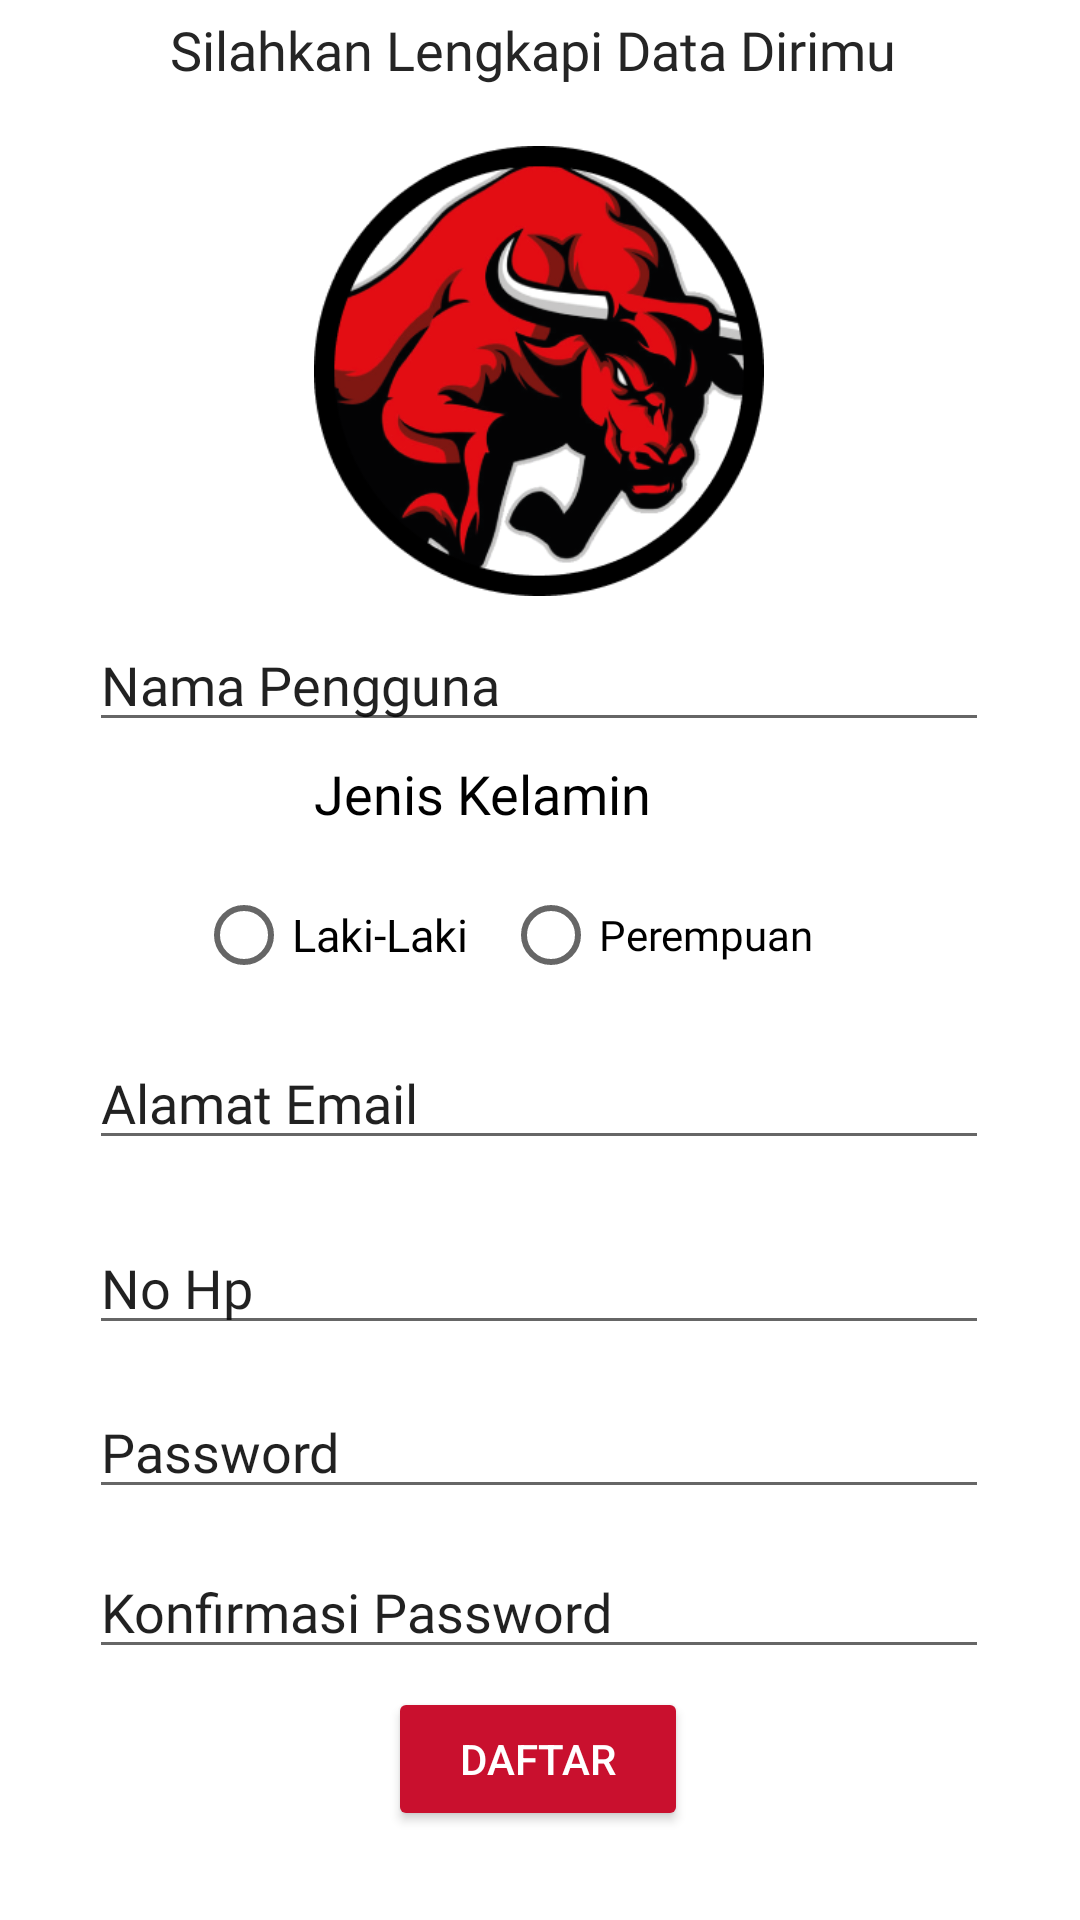

Layout XML and referenced resources for this Android screen:
<!-- AndroidManifest.xml: application theme Theme.RedBullMart -->
<!-- res/layout/register.xml -->
<?xml version="1.0" encoding="utf-8"?>
<androidx.constraintlayout.widget.ConstraintLayout xmlns:android="http://schemas.android.com/apk/res/android"
    xmlns:app="http://schemas.android.com/apk/res-auto"
    xmlns:tools="http://schemas.android.com/tools"
    android:layout_width="match_parent"
    android:layout_height="match_parent">

    <TextView
        android:id="@+id/textView7"
        android:layout_width="280dp"
        android:layout_height="40dp"
        android:fontFamily="@font/rbld"
        android:text="Silahkan Lengkapi Data Dirimu"
        android:textColor="#252525"
        android:textSize="18dp"
        app:layout_constraintBottom_toBottomOf="parent"
        app:layout_constraintEnd_toEndOf="parent"
        app:layout_constraintHorizontal_bias="0.709"
        app:layout_constraintStart_toStartOf="parent"
        app:layout_constraintTop_toTopOf="parent"
        app:layout_constraintVertical_bias="0.007" />

    <ImageView
        android:id="@+id/imageView3"
        android:layout_width="wrap_content"
        android:layout_height="150dp"
        app:layout_constraintBottom_toBottomOf="parent"
        app:layout_constraintEnd_toEndOf="parent"
        app:layout_constraintHorizontal_bias="0.495"
        app:layout_constraintStart_toStartOf="parent"
        app:layout_constraintTop_toTopOf="parent"
        app:layout_constraintVertical_bias="0.099"
        app:srcCompat="@drawable/redbull" />

    <EditText
        android:id="@+id/editTextTextPersonName3"
        android:layout_width="300dp"
        android:layout_height="wrap_content"
        android:ems="10"
        android:inputType="textPersonName"
        android:text="Nama Pengguna"
        android:fontFamily="@font/rm"
        app:layout_constraintBottom_toBottomOf="parent"
        app:layout_constraintEnd_toEndOf="parent"
        app:layout_constraintHorizontal_bias="0.497"
        app:layout_constraintStart_toStartOf="parent"
        app:layout_constraintTop_toTopOf="parent"
        app:layout_constraintVertical_bias="0.344" />

    <TextView
        android:id="@+id/textView8"
        android:layout_width="150dp"
        android:layout_height="wrap_content"
        android:textColor="#000000"
        android:text="Jenis Kelamin"
        android:fontFamily="@font/rm"
        android:textSize="18dp"
        app:layout_constraintBottom_toBottomOf="parent"
        app:layout_constraintEnd_toEndOf="parent"
        app:layout_constraintHorizontal_bias="0.498"
        app:layout_constraintStart_toStartOf="parent"
        app:layout_constraintTop_toTopOf="parent"
        app:layout_constraintVertical_bias="0.41" />

    <RadioButton
        android:id="@+id/radioButton"
        android:layout_width="100dp"
        android:layout_height="wrap_content"
        android:text="Laki-Laki"
        android:textSize="15dp"
        android:fontFamily="@font/rm"
        app:layout_constraintBottom_toBottomOf="parent"
        app:layout_constraintEnd_toEndOf="parent"
        app:layout_constraintHorizontal_bias="0.251"
        app:layout_constraintStart_toStartOf="parent"
        app:layout_constraintTop_toTopOf="parent"
        app:layout_constraintVertical_bias="0.486" />

    <RadioButton
        android:id="@+id/radioButton2"
        android:layout_width="120dp"
        android:layout_height="wrap_content"
        android:text="Perempuan"
        android:fontFamily="@font/rm"
        app:layout_constraintBottom_toBottomOf="parent"
        app:layout_constraintEnd_toEndOf="parent"
        app:layout_constraintHorizontal_bias="0.698"
        app:layout_constraintStart_toStartOf="parent"
        app:layout_constraintTop_toTopOf="parent"
        app:layout_constraintVertical_bias="0.486" />

    <EditText
        android:id="@+id/editTextTextPersonName5"
        android:layout_width="300dp"
        android:layout_height="wrap_content"
        android:ems="10"
        android:inputType="textPersonName"
        android:text="Alamat Email"
        android:fontFamily="@font/rm"
        app:layout_constraintBottom_toBottomOf="parent"
        app:layout_constraintEnd_toEndOf="parent"
        app:layout_constraintHorizontal_bias="0.495"
        app:layout_constraintStart_toStartOf="parent"
        app:layout_constraintTop_toTopOf="parent"
        app:layout_constraintVertical_bias="0.577"
        tools:ignore="TouchTargetSizeCheck" />

    <EditText
        android:id="@+id/editTextTextPersonName6"
        android:layout_width="300dp"
        android:layout_height="wrap_content"
        android:ems="10"
        android:inputType="textPersonName"
        android:text="No Hp"
        android:fontFamily="@font/rm"
        app:layout_constraintBottom_toBottomOf="parent"
        app:layout_constraintEnd_toEndOf="parent"
        app:layout_constraintHorizontal_bias="0.497"
        app:layout_constraintStart_toStartOf="parent"
        app:layout_constraintTop_toTopOf="parent"
        app:layout_constraintVertical_bias="0.68"
        tools:ignore="TouchTargetSizeCheck" />

    <EditText
        android:id="@+id/editTextTextPersonName7"
        android:layout_width="300dp"
        android:layout_height="wrap_content"
        android:ems="10"
        android:inputType="textPersonName"
        android:text="Password"
        android:fontFamily="@font/rm"
        app:layout_constraintBottom_toBottomOf="parent"
        app:layout_constraintEnd_toEndOf="parent"
        app:layout_constraintHorizontal_bias="0.497"
        app:layout_constraintStart_toStartOf="parent"
        app:layout_constraintTop_toTopOf="parent"
        app:layout_constraintVertical_bias="0.771"
        tools:ignore="TouchTargetSizeCheck" />

    <EditText
        android:id="@+id/editTextTextPersonName8"
        android:layout_width="300dp"
        android:layout_height="wrap_content"
        android:ems="10"
        android:inputType="textPersonName"
        android:text="Konfirmasi Password"
        android:fontFamily="@font/rm"
        app:layout_constraintBottom_toBottomOf="parent"
        app:layout_constraintEnd_toEndOf="parent"
        app:layout_constraintHorizontal_bias="0.497"
        app:layout_constraintStart_toStartOf="parent"
        app:layout_constraintTop_toTopOf="parent"
        app:layout_constraintVertical_bias="0.86"
        tools:ignore="TouchTargetSizeCheck" />

    <Button
        android:id="@+id/button3"
        android:layout_width="100dp"
        android:layout_height="wrap_content"
        android:backgroundTint="#C9102E"
        android:text="DAFTAR"
        android:textColor="#FFFF"
        android:onClick="daftar"
        app:layout_constraintBottom_toBottomOf="parent"
        app:layout_constraintEnd_toEndOf="parent"
        app:layout_constraintHorizontal_bias="0.498"
        app:layout_constraintStart_toStartOf="parent"
        app:layout_constraintTop_toTopOf="parent"
        app:layout_constraintVertical_bias="0.95" />

</androidx.constraintlayout.widget.ConstraintLayout>
<!-- resources referenced by this layout -->
<resources>
  <!-- drawable redbull: png bitmap (drawable, 61797 bytes) -->
  <style name="Theme.RedBullMart" parent="Theme.MaterialComponents.DayNight.DarkActionBar">
          
          <item name="colorPrimary">@color/purple_500</item>
          <item name="colorPrimaryVariant">@color/purple_700</item>
          <item name="colorOnPrimary">@color/white</item>
          
          <item name="colorSecondary">@color/teal_200</item>
          <item name="colorSecondaryVariant">@color/teal_700</item>
          <item name="colorOnSecondary">@color/black</item>
          
          <item name="android:statusBarColor" tools:targetApi="l">?attr/colorPrimaryVariant</item>
          
      </style>
  <color name="purple_500">#C9102E</color>
  <color name="purple_700">#C9102E</color>
  <color name="white">#FFFFFFFF</color>
  <color name="teal_200">#FF03DAC5</color>
  <color name="teal_700">#FF018786</color>
  <color name="black">#FF000000</color>
</resources>
